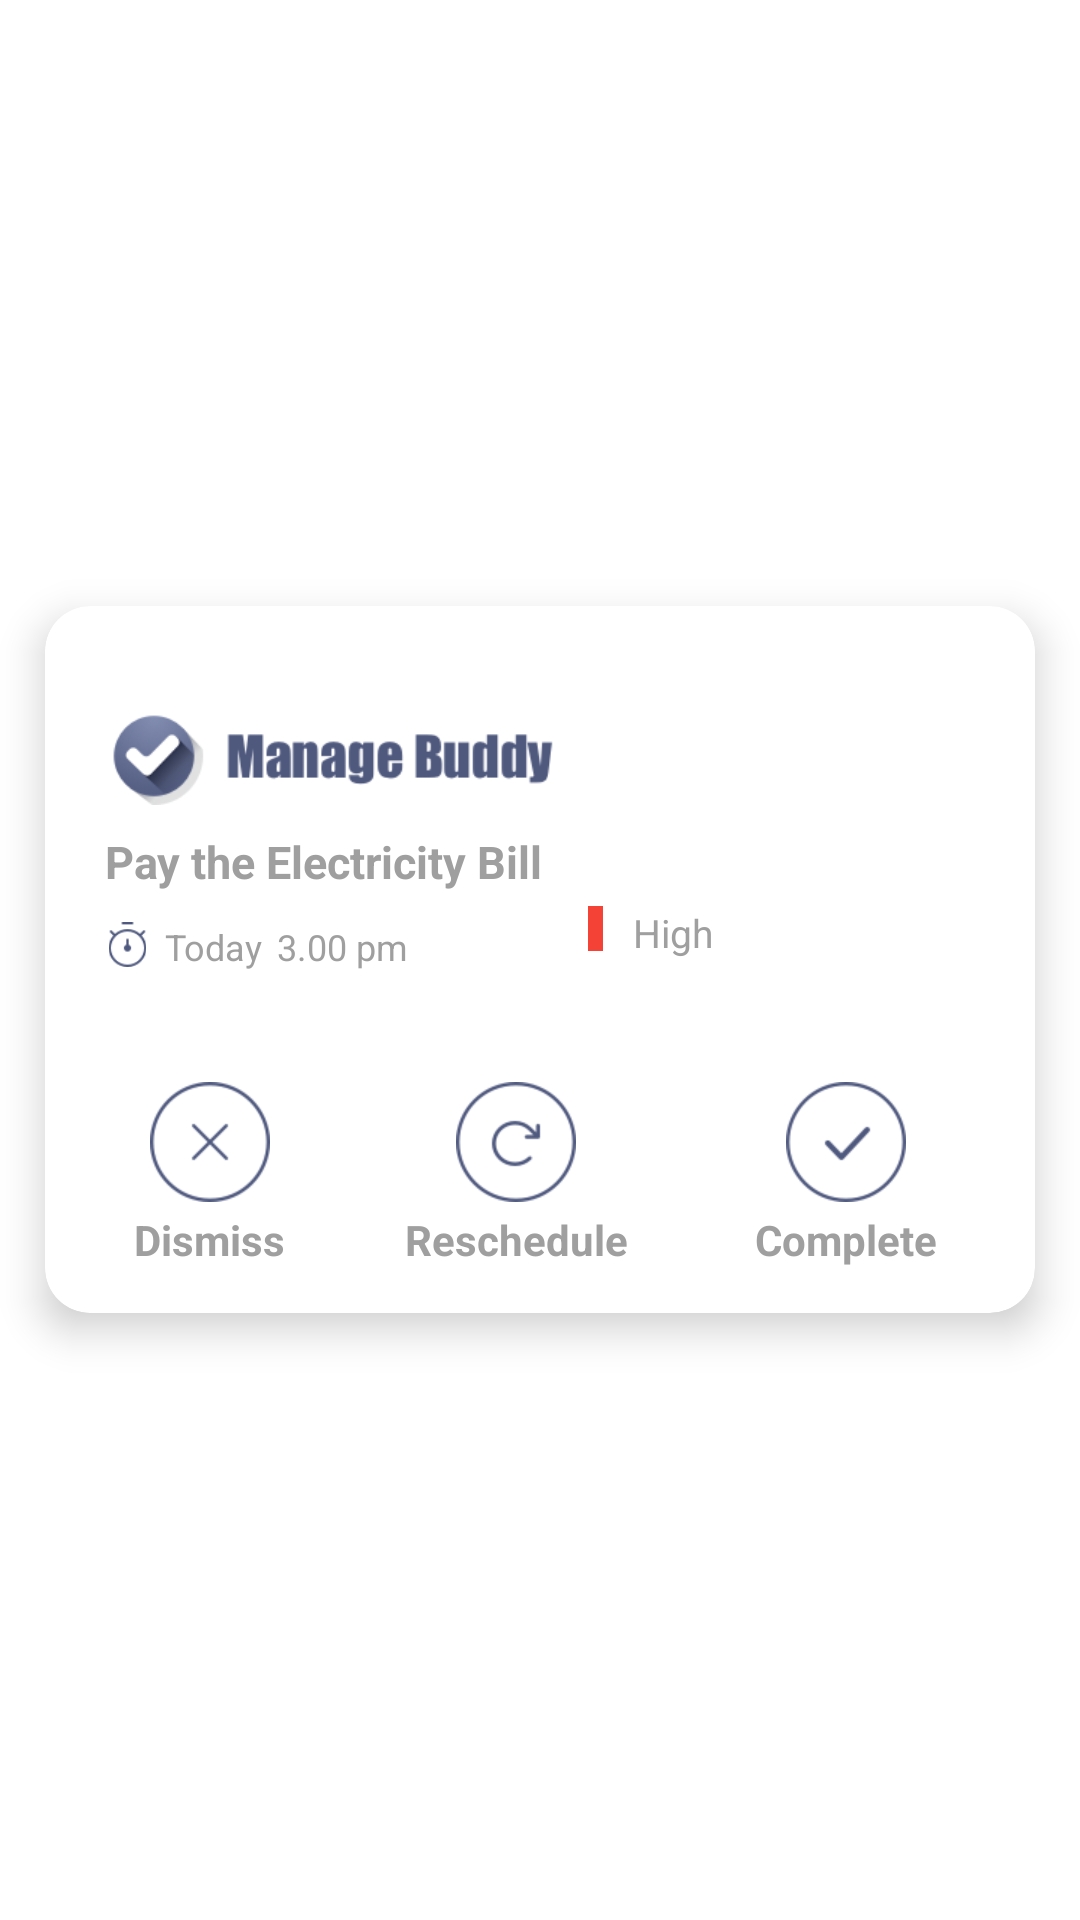

Produce the Android XML layout that renders to this screen, including the resource entries it uses.
<!-- AndroidManifest.xml: application theme Theme.Reminder -->
<!-- res/layout/activity_lockscreen_notification.xml -->
<?xml version="1.0" encoding="utf-8"?>
<RelativeLayout xmlns:android="http://schemas.android.com/apk/res/android"
    xmlns:app="http://schemas.android.com/apk/res-auto"
    xmlns:tools="http://schemas.android.com/tools"
    android:layout_width="match_parent"
    android:layout_height="match_parent"
    tools:context=".activity.LockscreenNotificationActivity">
    <com.google.android.material.card.MaterialCardView
        android:layout_width="match_parent"
        android:layout_height="wrap_content"
        android:layout_marginStart="15dp"
        android:layout_marginEnd="15dp"
        app:cardCornerRadius="15dp"
        app:cardElevation="8dp"
        app:cardBackgroundColor="@color/white"
        android:layout_centerInParent="true">


        <LinearLayout
            android:layout_width="match_parent"
            android:layout_gravity="center"
            android:orientation="vertical"

            android:layout_height="match_parent">




            <ImageView
                android:id="@+id/iv_bt"
                android:layout_width="150dp"
                android:layout_marginStart="20dp"
                android:layout_height="50dp"
                android:layout_marginTop="25dp"
                android:src="@drawable/logo" />


            <RelativeLayout
                android:layout_width="wrap_content"
                android:layout_height="wrap_content">



                <RelativeLayout
                    android:layout_width="wrap_content"
                    android:layout_height="wrap_content"
                    android:layout_marginStart="20dp"
                    android:id="@+id/rlTask">


                    <com.google.android.material.textview.MaterialTextView
                        android:id="@+id/txTittle"
                        android:layout_width="wrap_content"
                        android:layout_height="wrap_content"
                        android:text="Pay the Electricity Bill"
                        android:textColor="@color/grey_text"
                        android:textSize="15sp"
                        android:textStyle="bold" />

                    <ImageView
                        android:id="@+id/ivPending"
                        android:layout_width="15dp"
                        android:layout_height="15dp"
                        android:layout_below="@+id/txTittle"
                        android:layout_marginTop="10dp"
                        android:src="@drawable/time" />


                    <com.google.android.material.textview.MaterialTextView
                        android:id="@+id/txWeek"
                        android:layout_width="wrap_content"
                        android:layout_height="wrap_content"
                        android:layout_below="@+id/txTittle"
                        android:layout_marginStart="5dp"
                        android:layout_marginTop="10dp"
                        android:layout_toEndOf="@+id/ivPending"
                        android:text="Today"
                        android:textColor="@color/grey_text"
                        android:textSize="12sp" />


                    <com.google.android.material.textview.MaterialTextView
                        android:id="@+id/txDate"
                        android:layout_width="wrap_content"
                        android:layout_height="wrap_content"
                        android:layout_below="@+id/txTittle"
                        android:layout_marginStart="5dp"
                        android:layout_marginTop="10dp"
                        android:layout_toEndOf="@+id/txWeek"
                        android:text="3.00 pm"
                        android:textColor="@color/grey_text"
                        android:textSize="12sp" />


                </RelativeLayout>

                <RelativeLayout
                    android:id="@+id/rlView"
                    android:layout_toEndOf="@+id/rlTask"
                    android:layout_width="wrap_content"
                    android:layout_height="wrap_content"
                    android:layout_marginTop="20dp">

                    <View
                        android:layout_width="5dp"
                        android:layout_height="15dp"
                        android:layout_marginStart="15dp"
                        android:layout_marginTop="5dp"
                        android:background="@color/red" />

                    <View
                        android:layout_width="5dp"
                        android:layout_height="30dp"
                        android:layout_marginTop="5dp"
                        android:layout_marginStart="15dp"
                        android:background="@color/yellow"
                        android:visibility="gone" />

                    <View
                        android:layout_width="5dp"
                        android:layout_height="30dp"
                        android:layout_marginTop="5dp"
                        android:layout_marginStart="15dp"
                        android:background="@color/green"
                        android:visibility="gone" />

                </RelativeLayout>

                <com.google.android.material.textview.MaterialTextView
                    android:id="@+id/txPrority"
                    android:layout_width="wrap_content"
                    android:layout_height="wrap_content"
                    android:layout_marginStart="10dp"
                    android:layout_marginTop="25dp"
                    android:layout_toEndOf="@+id/rlView"
                    android:text="High"
                    android:textColor="@color/grey_text"
                    android:textSize="13sp" />

            </RelativeLayout>



            <LinearLayout
                android:layout_width="match_parent"
                android:layout_height="wrap_content"
                android:layout_marginStart="10dp"
                android:layout_marginEnd="10dp"
                android:layout_marginTop="15dp"
                android:layout_marginBottom="15dp"
                android:orientation="horizontal"
                android:weightSum="3">

                <RelativeLayout
                    android:layout_width="wrap_content"
                    android:layout_weight="1"
                    android:layout_height="wrap_content">

                    <ImageView
                        android:id="@+id/ivDis"
                        android:layout_width="40dp"
                        android:layout_height="40dp"
                        android:layout_centerInParent="true"
                        android:layout_marginTop="10dp"
                        android:src="@drawable/dismiss" />

                    <com.google.android.material.textview.MaterialTextView
                        android:id="@+id/txDismiss"
                        android:layout_width="wrap_content"
                        android:layout_height="wrap_content"
                        android:layout_below="@+id/ivDis"
                        android:layout_centerHorizontal="true"
                        android:layout_marginTop="15dp"
                        android:text="Dismiss"
                        android:textColor="@color/grey_text"
                        android:textSize="14sp"
                        android:textStyle="bold" />

                </RelativeLayout>

                <RelativeLayout
                    android:layout_width="wrap_content"
                    android:layout_weight="1"
                    android:layout_height="wrap_content">

                    <ImageView
                        android:id="@+id/ivRes"
                        android:layout_width="40dp"
                        android:layout_height="40dp"
                        android:layout_centerInParent="true"
                        android:layout_marginTop="10dp"
                        android:src="@drawable/reschedule" />

                    <com.google.android.material.textview.MaterialTextView
                        android:id="@+id/txRes"
                        android:layout_width="wrap_content"
                        android:layout_height="wrap_content"
                        android:layout_below="@+id/ivRes"
                        android:layout_centerHorizontal="true"
                        android:layout_marginTop="15dp"
                        android:text="Reschedule"
                        android:textColor="@color/grey_text"
                        android:textSize="14sp"
                        android:textStyle="bold" />

                </RelativeLayout>
                <RelativeLayout
                    android:layout_width="wrap_content"
                    android:layout_weight="1"
                    android:layout_height="wrap_content">

                    <ImageView
                        android:id="@+id/ivCom"
                        android:layout_width="40dp"
                        android:layout_height="40dp"
                        android:layout_centerInParent="true"
                        android:layout_marginTop="10dp"
                        android:src="@drawable/complete" />

                    <com.google.android.material.textview.MaterialTextView
                        android:id="@+id/txComplete"
                        android:layout_width="wrap_content"
                        android:layout_height="wrap_content"
                        android:layout_below="@+id/ivCom"
                        android:layout_centerHorizontal="true"
                        android:layout_marginStart="5dp"
                        android:layout_marginTop="15dp"
                        android:text="Complete"
                        android:textColor="@color/grey_text"
                        android:textSize="14sp"
                        android:textStyle="bold" />

                </RelativeLayout>



            </LinearLayout>

        </LinearLayout>



    </com.google.android.material.card.MaterialCardView>
</RelativeLayout>
<!-- resources referenced by this layout -->
<resources>
  <color name="green">#7AC7A8</color>
  <color name="grey_text">#9F9F9F</color>
  <color name="red">#F44336</color>
  <color name="white">#FFFFFFFF</color>
  <color name="yellow">#FAB000</color>
  <!-- drawable complete: png bitmap (drawable, 3551 bytes) -->
  <!-- drawable dismiss: png bitmap (drawable, 3101 bytes) -->
  <!-- drawable logo: png bitmap (drawable, 11369 bytes) -->
  <!-- drawable reschedule: png bitmap (drawable, 3891 bytes) -->
  <!-- drawable time: png bitmap (drawable, 1435 bytes) -->
  <style name="Theme.Reminder" parent="Theme.MaterialComponents.DayNight.NoActionBar">
          
          <item name="colorPrimary">@color/purple_500</item>
          <item name="colorPrimaryVariant">@color/purple_700</item>
          <item name="colorOnPrimary">@color/white</item>
          
          <item name="colorSecondary">@color/teal_200</item>
          <item name="colorSecondaryVariant">@color/teal_700</item>
          <item name="colorOnSecondary">@color/black</item>
          
          <item name="android:statusBarColor" tools:targetApi="l">?attr/colorPrimaryVariant</item>
          
      </style>
  <color name="purple_500">#FF6200EE</color>
  <color name="purple_700">#4F597E</color>
  <color name="teal_200">#4F597E</color>
  <color name="teal_700">#FF018786</color>
  <color name="black">#FF000000</color>
</resources>
